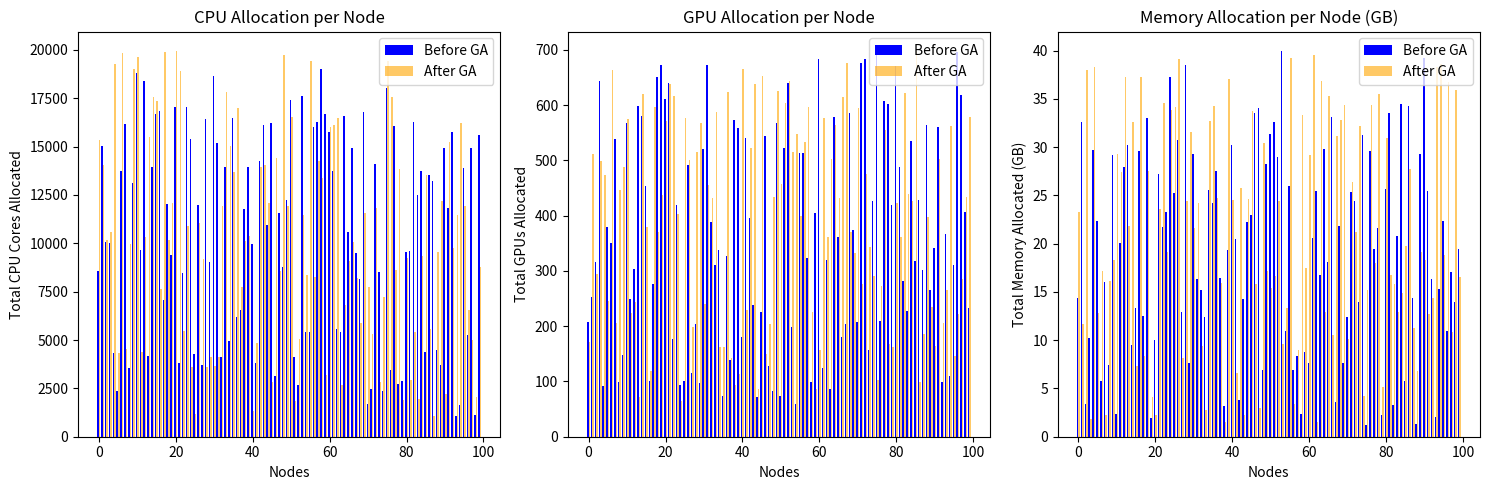

Python code for this plot:
import numpy as np
import matplotlib.pyplot as plt

# Sample Data (Replace with actual data)
nodes = np.arange(100)  # Replace with actual node indices
before_ga_cpu = np.random.randint(1000, 20000, size=100)  
after_ga_cpu = np.random.randint(1000, 20000, size=100)  

before_ga_gpu = np.random.randint(50, 700, size=100)  
after_ga_gpu = np.random.randint(50, 700, size=100)  
before_ga_mem = np.random.uniform(1, 40, size=100)  
after_ga_mem = np.random.uniform(1, 40, size=100)  

# Define bar width
width = 0.4  

# Create subplots
fig, ax = plt.subplots(1, 3, figsize=(15, 5), sharex=True)

# CPU Allocation per Node
ax[0].bar(nodes - width/2, before_ga_cpu, width=width, label='Before GA', color='blue')
ax[0].bar(nodes + width/2, after_ga_cpu, width=width, alpha=0.6, label='After GA', color='orange')
ax[0].set_title("CPU Allocation per Node")
ax[0].set_xlabel("Nodes")
ax[0].set_ylabel("Total CPU Cores Allocated")
ax[0].legend()

# GPU Allocation per Node
ax[1].bar(nodes - width/2, before_ga_gpu, width=width, label='Before GA', color='blue')
ax[1].bar(nodes + width/2, after_ga_gpu, width=width, alpha=0.6, label='After GA', color='orange')
ax[1].set_title("GPU Allocation per Node")
ax[1].set_xlabel("Nodes")
ax[1].set_ylabel("Total GPUs Allocated")
ax[1].legend()

# Memory Allocation per Node
ax[2].bar(nodes - width/2, before_ga_mem, width=width, label='Before GA', color='blue')
ax[2].bar(nodes + width/2, after_ga_mem, width=width, alpha=0.6, label='After GA', color='orange')
ax[2].set_title("Memory Allocation per Node (GB)")
ax[2].set_xlabel("Nodes")
ax[2].set_ylabel("Total Memory Allocated (GB)")
ax[2].legend()

# Show the plot
plt.tight_layout()
plt.show()
